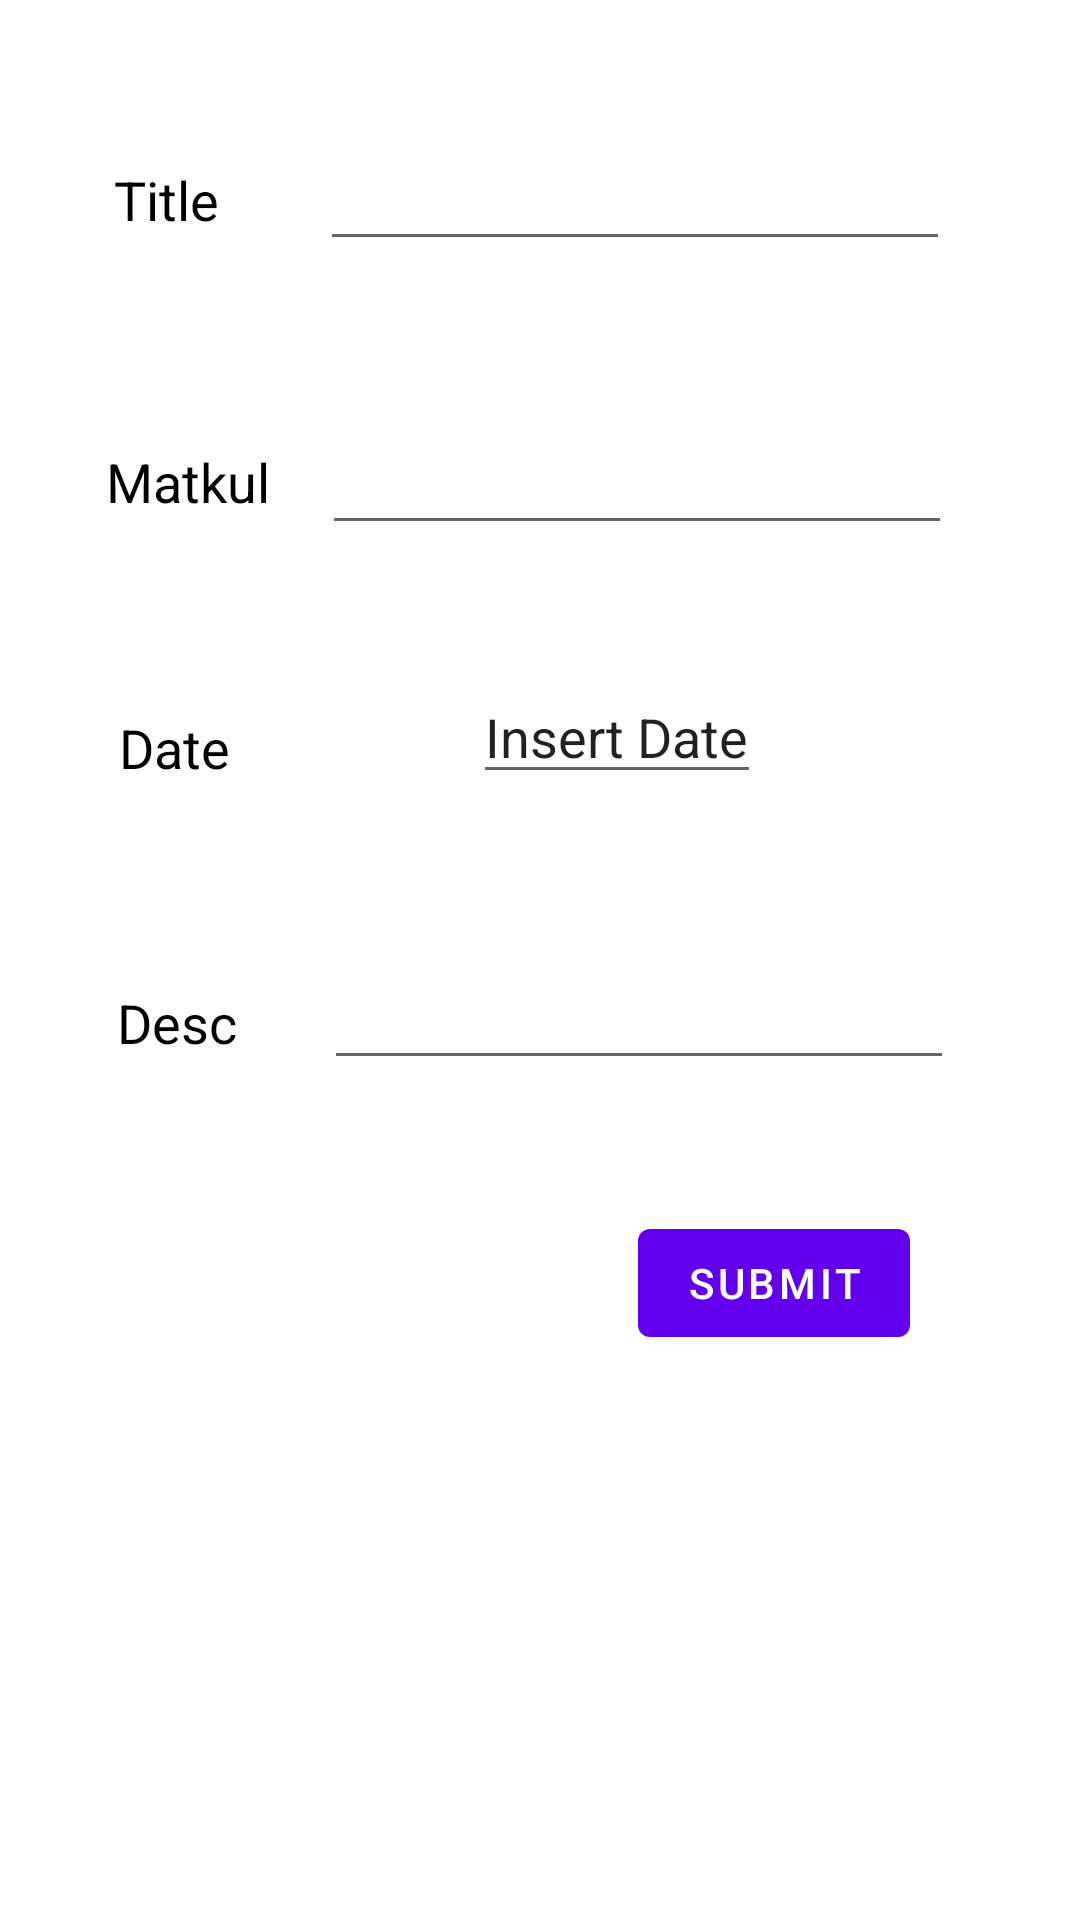

The Android layout XML behind this screen, and the referenced resources:
<!-- AndroidManifest.xml: application theme Theme.WorkDo -->
<!-- res/layout/fragment_third.xml -->
<?xml version="1.0" encoding="utf-8"?>
<androidx.constraintlayout.widget.ConstraintLayout xmlns:android="http://schemas.android.com/apk/res/android"
    xmlns:app="http://schemas.android.com/apk/res-auto"
    xmlns:tools="http://schemas.android.com/tools"
    android:layout_width="match_parent"
    android:layout_height="match_parent"
    tools:context=".FirstFragment">


    <TextView
        android:id="@+id/textView12"
        android:layout_width="wrap_content"
        android:layout_height="wrap_content"
        android:layout_marginTop="16dp"
        android:text="Title"
        android:textColor="#000000"
        android:textSize="18sp"
        app:layout_constraintBottom_toBottomOf="parent"
        app:layout_constraintEnd_toEndOf="parent"
        app:layout_constraintHorizontal_bias="0.117"
        app:layout_constraintStart_toStartOf="parent"
        app:layout_constraintTop_toTopOf="parent"
        app:layout_constraintVertical_bias="0.064" />

    <EditText
        android:id="@+id/editTextTitle"
        android:layout_width="wrap_content"
        android:layout_height="wrap_content"
        android:layout_marginTop="16dp"
        android:ems="10"
        android:inputType="textPersonName"
        app:layout_constraintBottom_toBottomOf="parent"
        app:layout_constraintEnd_toEndOf="parent"
        app:layout_constraintHorizontal_bias="0.439"
        app:layout_constraintStart_toEndOf="@+id/textView12"
        app:layout_constraintTop_toTopOf="parent"
        app:layout_constraintVertical_bias="0.051" />

    <TextView
        android:id="@+id/textView14"
        android:layout_width="wrap_content"
        android:layout_height="wrap_content"
        android:layout_marginTop="16dp"
        android:text="Matkul"
        android:textColor="#000000"
        android:textSize="18sp"
        app:layout_constraintBottom_toBottomOf="parent"
        app:layout_constraintEnd_toEndOf="parent"
        app:layout_constraintHorizontal_bias="0.116"
        app:layout_constraintStart_toStartOf="parent"
        app:layout_constraintTop_toBottomOf="@+id/textView12"
        app:layout_constraintVertical_bias="0.103" />

    <EditText
        android:id="@+id/editTextMatkul"
        android:layout_width="wrap_content"
        android:layout_height="wrap_content"
        android:layout_marginTop="16dp"
        android:ems="10"
        android:inputType="textPersonName"
        app:layout_constraintBottom_toBottomOf="parent"
        app:layout_constraintEnd_toEndOf="parent"
        app:layout_constraintHorizontal_bias="0.447"
        app:layout_constraintStart_toEndOf="@+id/textView12"
        app:layout_constraintTop_toBottomOf="@+id/editTextTitle"
        app:layout_constraintVertical_bias="0.075" />

    <TextView
        android:id="@+id/textViewDate"
        android:layout_width="wrap_content"
        android:layout_height="wrap_content"
        android:layout_marginTop="16dp"
        android:text="Date"
        android:textColor="#000000"
        android:textSize="18sp"
        app:layout_constraintBottom_toBottomOf="parent"
        app:layout_constraintEnd_toEndOf="parent"
        app:layout_constraintHorizontal_bias="0.123"
        app:layout_constraintStart_toStartOf="parent"
        app:layout_constraintTop_toBottomOf="@+id/textView14"
        app:layout_constraintVertical_bias="0.113" />

    <EditText
        android:id="@+id/editTextDeadline"
        android:layout_width="wrap_content"
        android:layout_height="wrap_content"
        android:clickable="true"
        android:editable="false"
        android:text="Insert Date"
        android:focusable="false"
        app:layout_constraintBottom_toBottomOf="parent"
        app:layout_constraintEnd_toEndOf="parent"
        app:layout_constraintHorizontal_bias="0.432"
        app:layout_constraintStart_toEndOf="@+id/textViewDate"
        app:layout_constraintTop_toBottomOf="@+id/editTextMatkul"
        app:layout_constraintVertical_bias="0.1" />

    <TextView
        android:id="@+id/textViewDate2"
        android:layout_width="wrap_content"
        android:layout_height="wrap_content"
        android:layout_marginTop="16dp"
        android:text="Desc"
        android:textColor="#000000"
        android:textSize="18sp"
        app:layout_constraintBottom_toBottomOf="parent"
        app:layout_constraintEnd_toEndOf="parent"
        app:layout_constraintHorizontal_bias="0.122"
        app:layout_constraintStart_toStartOf="parent"
        app:layout_constraintTop_toBottomOf="@+id/textViewDate"
        app:layout_constraintVertical_bias="0.152" />

    <EditText
        android:id="@+id/editTextDsc"
        android:layout_width="wrap_content"
        android:layout_height="wrap_content"
        android:layout_marginTop="16dp"
        android:ems="10"
        android:inputType="textPersonName"
        app:layout_constraintBottom_toBottomOf="parent"
        app:layout_constraintEnd_toEndOf="parent"
        app:layout_constraintHorizontal_bias="0.455"
        app:layout_constraintStart_toEndOf="@+id/textView12"
        app:layout_constraintTop_toBottomOf="@+id/editTextDeadline"
        app:layout_constraintVertical_bias="0.119" />

    <Button
        android:id="@+id/buttonSubmit"
        android:layout_width="wrap_content"
        android:layout_height="wrap_content"
        android:layout_marginTop="16dp"
        android:text="Submit"
        app:layout_constraintBottom_toBottomOf="parent"
        app:layout_constraintEnd_toEndOf="parent"
        app:layout_constraintHorizontal_bias="0.789"
        app:layout_constraintStart_toStartOf="parent"
        app:layout_constraintTop_toBottomOf="@+id/editTextDsc"
        app:layout_constraintVertical_bias="0.128" />

</androidx.constraintlayout.widget.ConstraintLayout>
<!-- resources referenced by this layout -->
<resources>
  <style name="Theme.WorkDo" parent="Theme.MaterialComponents.DayNight.DarkActionBar">
          
          <item name="colorPrimary">@color/purple_500</item>
          <item name="colorPrimaryVariant">@color/purple_700</item>
          <item name="colorOnPrimary">@color/white</item>
          
          <item name="colorSecondary">@color/teal_200</item>
          <item name="colorSecondaryVariant">@color/teal_700</item>
          <item name="colorOnSecondary">@color/black</item>
          
          <item name="android:statusBarColor" tools:targetApi="l">?attr/colorPrimaryVariant</item>
          
      </style>
  <!-- not gathered from this repository: default colours our renderer supplied (Android Studio template values) -->
  <color name="purple_500">#FF6200EE</color>
  <color name="purple_700">#FF3700B3</color>
  <color name="teal_200">#FF03DAC5</color>
  <color name="teal_700">#FF018786</color>
  <color name="black">#FF000000</color>
  <color name="white">#FFFFFFFF</color>
</resources>
